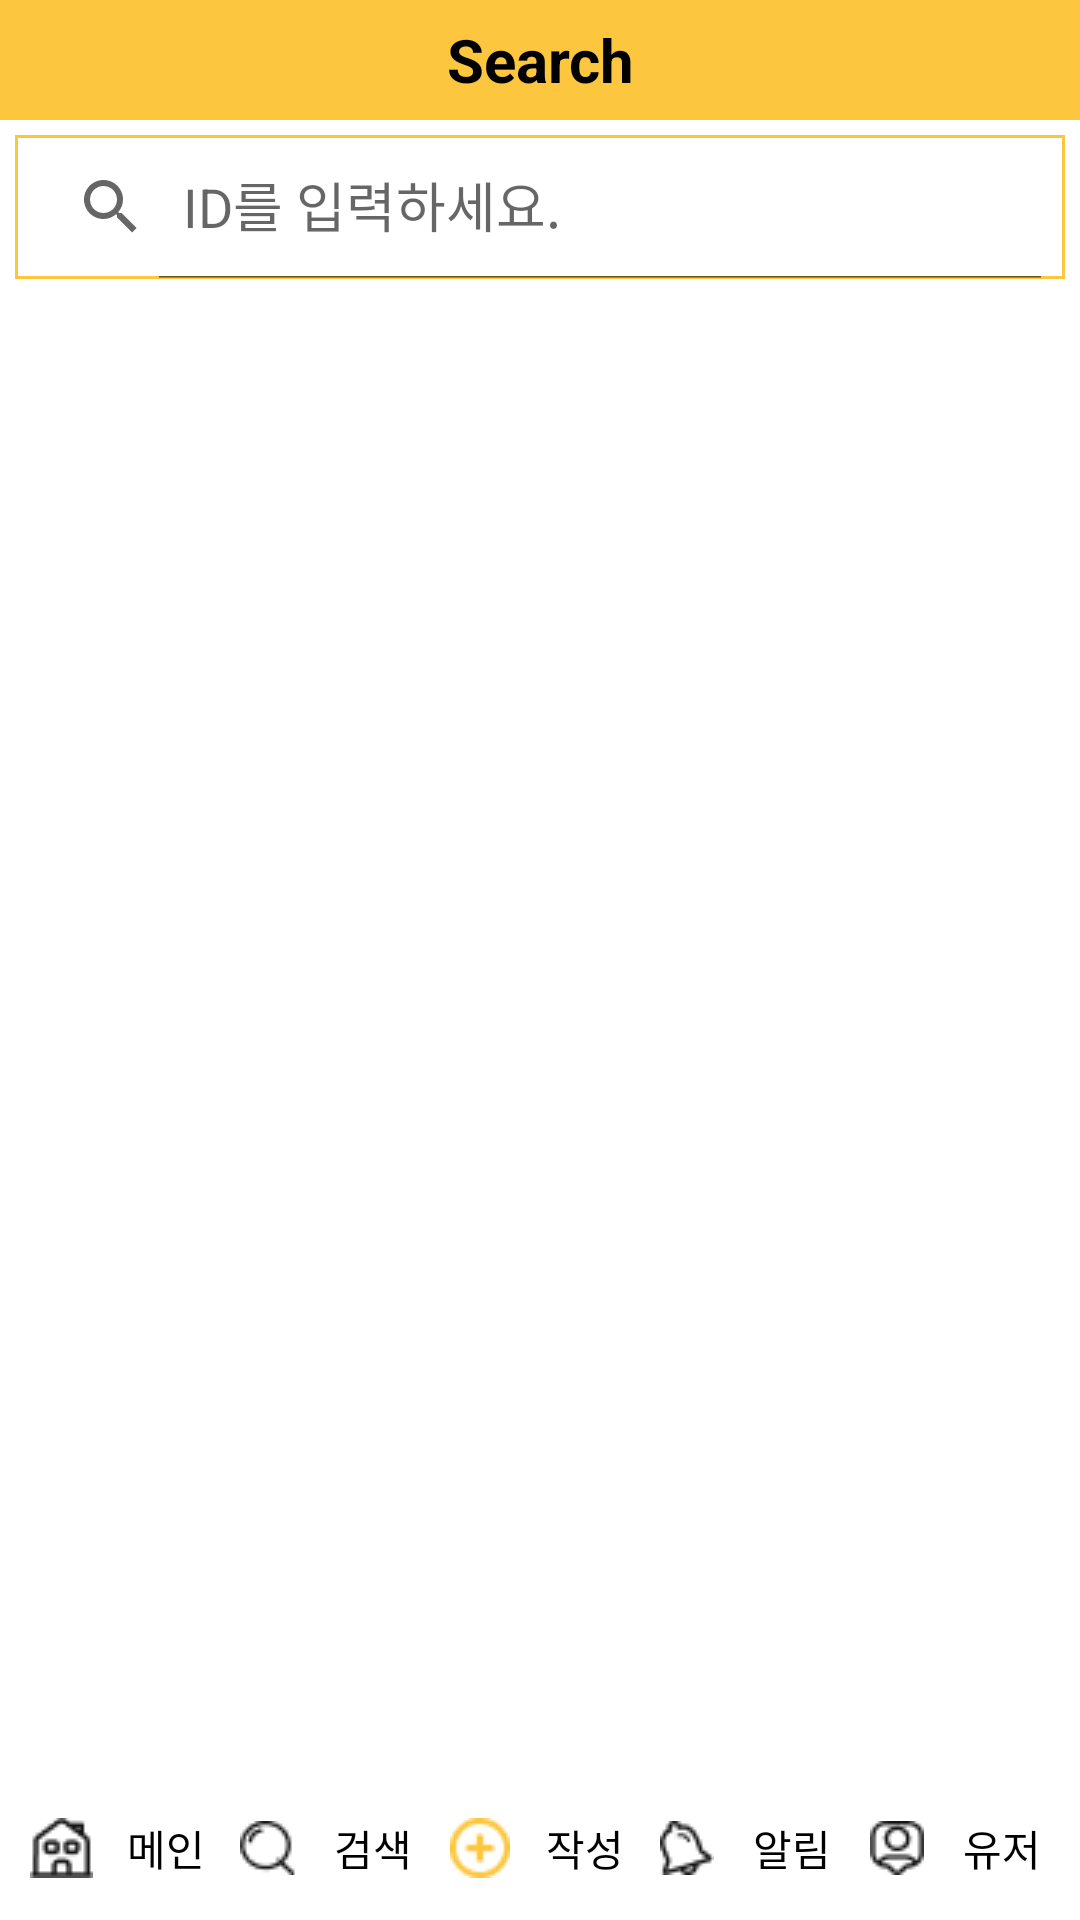

The Android layout XML behind this screen, and the referenced resources:
<!-- AndroidManifest.xml: application theme Theme.PetDiary -->
<!-- res/layout/activity_search.xml -->
<?xml version="1.0" encoding="utf-8"?>
<androidx.constraintlayout.widget.ConstraintLayout xmlns:android="http://schemas.android.com/apk/res/android"
    xmlns:app="http://schemas.android.com/apk/res-auto"
    android:layout_width="match_parent"
    android:layout_height="match_parent"
    android:orientation="vertical">

    <ProgressBar
        android:id="@+id/search_progress_bar"
        style="?android:attr/progressBarStyle"
        android:layout_width="100dp"
        android:layout_height="100dp"
        android:elevation="5dp"
        android:visibility="invisible"
        android:indeterminateTint="#FCCE48"
        app:layout_constraintBottom_toBottomOf="parent"
        app:layout_constraintEnd_toEndOf="parent"
        app:layout_constraintStart_toStartOf="parent"
        app:layout_constraintTop_toTopOf="parent" />

    <TextView
        android:id="@+id/Logo"
        android:layout_width="match_parent"
        android:layout_height="40dp"
        android:background="#FCC73F"
        android:gravity="center"
        android:text="Search"
        android:textColor="@color/black"
        android:textSize="20dp"
        android:textStyle="bold"
        app:layout_constraintEnd_toEndOf="parent"
        app:layout_constraintStart_toStartOf="parent"
        app:layout_constraintTop_toTopOf="parent" />

    <androidx.appcompat.widget.SearchView
        android:id="@+id/searchView"
        android:layout_width="0dp"
        android:layout_height="48dp"
        android:layout_margin="5dp"
        android:background="@drawable/border"
        app:layout_constraintEnd_toEndOf="@id/Logo"
        app:layout_constraintStart_toStartOf="parent"
        app:layout_constraintTop_toBottomOf="@+id/Logo"
        app:iconifiedByDefault="false"
        app:queryHint="ID를 입력하세요.">

    </androidx.appcompat.widget.SearchView>

    <androidx.recyclerview.widget.RecyclerView
        android:id="@+id/searchRecyclerView"
        android:layout_width="match_parent"
        android:layout_height="0dp"
        app:layout_constraintBottom_toTopOf="@+id/footer_menu"
        app:layout_constraintEnd_toEndOf="parent"
        app:layout_constraintStart_toStartOf="parent"
        app:layout_constraintTop_toBottomOf="@+id/searchView" />

    <RadioGroup
        android:id="@+id/footer_menu"
        android:layout_width="0dp"
        android:layout_height="wrap_content"
        android:backgroundTint="@color/white"
        android:orientation="horizontal"
        android:paddingLeft="10dp"
        android:weightSum="5"
        app:layout_constraintBottom_toBottomOf="parent"
        app:layout_constraintEnd_toEndOf="parent"
        app:layout_constraintStart_toStartOf="parent">

        <RadioButton
            android:id="@+id/menu_main"
            android:layout_width="wrap_content"
            android:layout_height="wrap_content"
            android:layout_weight="1"
            android:button="@drawable/main"
            android:gravity="center"
            android:text="메인" />

        <RadioButton
            android:id="@+id/menu_search"
            android:layout_width="wrap_content"
            android:layout_height="wrap_content"
            android:layout_weight="1"
            android:button="@drawable/search"
            android:gravity="center"
            android:text="검색" />

        <RadioButton
            android:id="@+id/menu_write"
            android:layout_width="wrap_content"
            android:layout_height="wrap_content"
            android:layout_weight="1"
            android:button="@drawable/writing"
            android:gravity="center"
            android:text="작성" />

        <RadioButton
            android:id="@+id/menu_noti"
            android:layout_width="wrap_content"
            android:layout_height="wrap_content"
            android:layout_weight="1"
            android:button="@drawable/noti"
            android:gravity="center"
            android:text="알림" />

        <RadioButton
            android:id="@+id/menu_user"
            android:layout_width="wrap_content"
            android:layout_height="wrap_content"
            android:layout_weight="1"
            android:button="@drawable/user"
            android:gravity="center"
            android:text="유저" />
    </RadioGroup>

</androidx.constraintlayout.widget.ConstraintLayout>
<!-- resources referenced by this layout -->
<resources>
  <color name="black">#FF000000</color>
  <color name="white">#FFFFFFFF</color>
  <!-- drawable border (drawable) -->
  <?xml version="1.0" encoding="utf-8"?>
  <shape xmlns:android="http://schemas.android.com/apk/res/android"
      android:shape="rectangle" android:thickness="0dp">
      <stroke android:width="1dp" android:color="#FCC73F"/>
      <solid android:color="#ffffff"/>
  </shape>
  <!-- drawable main: png bitmap (drawable, 611 bytes) -->
  <!-- drawable noti: png bitmap (drawable, 558 bytes) -->
  <!-- drawable search: png bitmap (drawable, 544 bytes) -->
  <!-- drawable user: png bitmap (drawable, 610 bytes) -->
  <!-- drawable writing: png bitmap (drawable, 939 bytes) -->
  <style name="Theme.PetDiary" parent="Theme.MaterialComponents.DayNight.NoActionBar">
          
          <item name="colorPrimary">@color/FCC73F</item>
          <item name="colorPrimaryVariant">@color/FCC73F</item>
          <item name="colorOnPrimary">@color/white</item>
          
          <item name="colorSecondary">@color/teal_200</item>
          <item name="colorSecondaryVariant">@color/teal_700</item>
          <item name="colorOnSecondary">@color/black</item>
          
          <item name="android:statusBarColor" tools:targetApi="l">?attr/colorPrimaryVariant</item>
          
      </style>
  <color name="FCC73F">#FCC73F</color>
  <color name="teal_200">#FF03DAC5</color>
  <color name="teal_700">#FF018786</color>
</resources>
